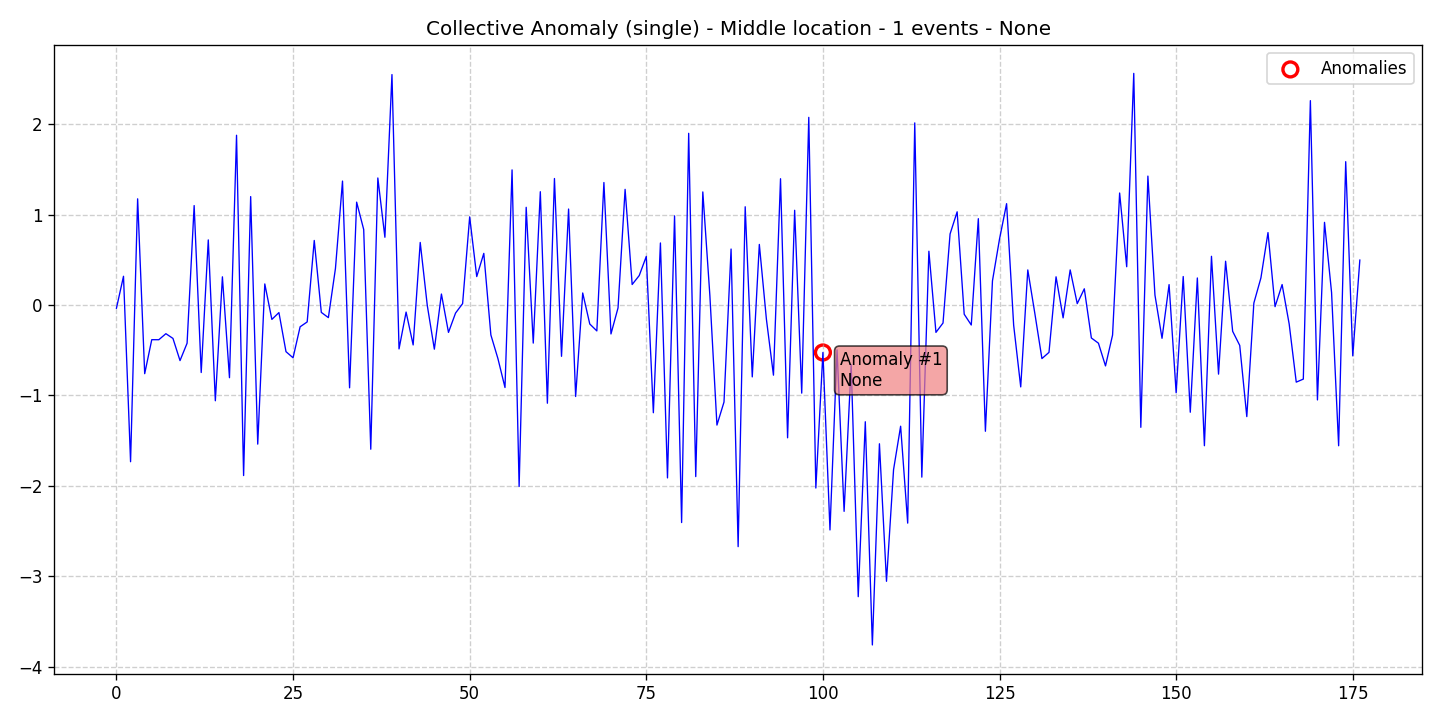

Source data for this figure (header and first rows):
data, stationary, det_lin_up, det_lin_down, det_quad, det_cubic, det_exp, det_damped, stoc_trend, volatility, single_seas, multiple_seas, point_anom_single, point_anom_multi, collect_anom, context_anom, mean_shift, var_shift, trend_shift, date, is_break, is_anomaly, is_multi, location_beginning
-0.03578, 0, 0, 0, 0, 0, 0, 0, 0, 0, 0, 0, 0, 0, 1, 0, 0, 0, 0, 2020-01-01, 0, 0, 0, 0
0.3182, 0, 0, 0, 0, 0, 0, 0, 0, 0, 0, 0, 0, 0, 1, 0, 0, 0, 0, 2020-01-02, 0, 0, 0, 0
-1.733, 0, 0, 0, 0, 0, 0, 0, 0, 0, 0, 0, 0, 0, 1, 0, 0, 0, 0, 2020-01-03, 0, 0, 0, 0
1.175, 0, 0, 0, 0, 0, 0, 0, 0, 0, 0, 0, 0, 0, 1, 0, 0, 0, 0, 2020-01-04, 0, 0, 0, 0
-0.7591, 0, 0, 0, 0, 0, 0, 0, 0, 0, 0, 0, 0, 0, 1, 0, 0, 0, 0, 2020-01-05, 0, 0, 0, 0
-0.3832, 0, 0, 0, 0, 0, 0, 0, 0, 0, 0, 0, 0, 0, 1, 0, 0, 0, 0, 2020-01-06, 0, 0, 0, 0
-0.3836, 0, 0, 0, 0, 0, 0, 0, 0, 0, 0, 0, 0, 0, 1, 0, 0, 0, 0, 2020-01-07, 0, 0, 0, 0
-0.3168, 0, 0, 0, 0, 0, 0, 0, 0, 0, 0, 0, 0, 0, 1, 0, 0, 0, 0, 2020-01-08, 0, 0, 0, 0
-0.3691, 0, 0, 0, 0, 0, 0, 0, 0, 0, 0, 0, 0, 0, 1, 0, 0, 0, 0, 2020-01-09, 0, 0, 0, 0
-0.6143, 0, 0, 0, 0, 0, 0, 0, 0, 0, 0, 0, 0, 0, 1, 0, 0, 0, 0, 2020-01-10, 0, 0, 0, 0
-0.4223, 0, 0, 0, 0, 0, 0, 0, 0, 0, 0, 0, 0, 0, 1, 0, 0, 0, 0, 2020-01-11, 0, 0, 0, 0
1.1, 0, 0, 0, 0, 0, 0, 0, 0, 0, 0, 0, 0, 0, 1, 0, 0, 0, 0, 2020-01-12, 0, 0, 0, 0
-0.7462, 0, 0, 0, 0, 0, 0, 0, 0, 0, 0, 0, 0, 0, 1, 0, 0, 0, 0, 2020-01-13, 0, 0, 0, 0
0.7203, 0, 0, 0, 0, 0, 0, 0, 0, 0, 0, 0, 0, 0, 1, 0, 0, 0, 0, 2020-01-14, 0, 0, 0, 0
-1.059, 0, 0, 0, 0, 0, 0, 0, 0, 0, 0, 0, 0, 0, 1, 0, 0, 0, 0, 2020-01-15, 0, 0, 0, 0
0.3122, 0, 0, 0, 0, 0, 0, 0, 0, 0, 0, 0, 0, 0, 1, 0, 0, 0, 0, 2020-01-16, 0, 0, 0, 0
-0.8038, 0, 0, 0, 0, 0, 0, 0, 0, 0, 0, 0, 0, 0, 1, 0, 0, 0, 0, 2020-01-17, 0, 0, 0, 0
1.878, 0, 0, 0, 0, 0, 0, 0, 0, 0, 0, 0, 0, 0, 1, 0, 0, 0, 0, 2020-01-18, 0, 0, 0, 0
-1.886, 0, 0, 0, 0, 0, 0, 0, 0, 0, 0, 0, 0, 0, 1, 0, 0, 0, 0, 2020-01-19, 0, 0, 0, 0
1.199, 0, 0, 0, 0, 0, 0, 0, 0, 0, 0, 0, 0, 0, 1, 0, 0, 0, 0, 2020-01-20, 0, 0, 0, 0
-1.538, 0, 0, 0, 0, 0, 0, 0, 0, 0, 0, 0, 0, 0, 1, 0, 0, 0, 0, 2020-01-21, 0, 0, 0, 0
0.2334, 0, 0, 0, 0, 0, 0, 0, 0, 0, 0, 0, 0, 0, 1, 0, 0, 0, 0, 2020-01-22, 0, 0, 0, 0
-0.159, 0, 0, 0, 0, 0, 0, 0, 0, 0, 0, 0, 0, 0, 1, 0, 0, 0, 0, 2020-01-23, 0, 0, 0, 0
-0.08349, 0, 0, 0, 0, 0, 0, 0, 0, 0, 0, 0, 0, 0, 1, 0, 0, 0, 0, 2020-01-24, 0, 0, 0, 0
-0.5156, 0, 0, 0, 0, 0, 0, 0, 0, 0, 0, 0, 0, 0, 1, 0, 0, 0, 0, 2020-01-25, 0, 0, 0, 0
-0.5833, 0, 0, 0, 0, 0, 0, 0, 0, 0, 0, 0, 0, 0, 1, 0, 0, 0, 0, 2020-01-26, 0, 0, 0, 0
-0.2404, 0, 0, 0, 0, 0, 0, 0, 0, 0, 0, 0, 0, 0, 1, 0, 0, 0, 0, 2020-01-27, 0, 0, 0, 0
-0.1868, 0, 0, 0, 0, 0, 0, 0, 0, 0, 0, 0, 0, 0, 1, 0, 0, 0, 0, 2020-01-28, 0, 0, 0, 0
0.7143, 0, 0, 0, 0, 0, 0, 0, 0, 0, 0, 0, 0, 0, 1, 0, 0, 0, 0, 2020-01-29, 0, 0, 0, 0
-0.08139, 0, 0, 0, 0, 0, 0, 0, 0, 0, 0, 0, 0, 0, 1, 0, 0, 0, 0, 2020-01-30, 0, 0, 0, 0
-0.1391, 0, 0, 0, 0, 0, 0, 0, 0, 0, 0, 0, 0, 0, 1, 0, 0, 0, 0, 2020-01-31, 0, 0, 0, 0
0.4042, 0, 0, 0, 0, 0, 0, 0, 0, 0, 0, 0, 0, 0, 1, 0, 0, 0, 0, 2020-02-01, 0, 0, 0, 0
1.371, 0, 0, 0, 0, 0, 0, 0, 0, 0, 0, 0, 0, 0, 1, 0, 0, 0, 0, 2020-02-02, 0, 0, 0, 0
-0.9153, 0, 0, 0, 0, 0, 0, 0, 0, 0, 0, 0, 0, 0, 1, 0, 0, 0, 0, 2020-02-03, 0, 0, 0, 0
1.138, 0, 0, 0, 0, 0, 0, 0, 0, 0, 0, 0, 0, 0, 1, 0, 0, 0, 0, 2020-02-04, 0, 0, 0, 0
0.8352, 0, 0, 0, 0, 0, 0, 0, 0, 0, 0, 0, 0, 0, 1, 0, 0, 0, 0, 2020-02-05, 0, 0, 0, 0
-1.595, 0, 0, 0, 0, 0, 0, 0, 0, 0, 0, 0, 0, 0, 1, 0, 0, 0, 0, 2020-02-06, 0, 0, 0, 0
1.405, 0, 0, 0, 0, 0, 0, 0, 0, 0, 0, 0, 0, 0, 1, 0, 0, 0, 0, 2020-02-07, 0, 0, 0, 0
0.7497, 0, 0, 0, 0, 0, 0, 0, 0, 0, 0, 0, 0, 0, 1, 0, 0, 0, 0, 2020-02-08, 0, 0, 0, 0
2.549, 0, 0, 0, 0, 0, 0, 0, 0, 0, 0, 0, 0, 0, 1, 0, 0, 0, 0, 2020-02-09, 0, 0, 0, 0
-0.4852, 0, 0, 0, 0, 0, 0, 0, 0, 0, 0, 0, 0, 0, 1, 0, 0, 0, 0, 2020-02-10, 0, 0, 0, 0
-0.07778, 0, 0, 0, 0, 0, 0, 0, 0, 0, 0, 0, 0, 0, 1, 0, 0, 0, 0, 2020-02-11, 0, 0, 0, 0
-0.4413, 0, 0, 0, 0, 0, 0, 0, 0, 0, 0, 0, 0, 0, 1, 0, 0, 0, 0, 2020-02-12, 0, 0, 0, 0
0.6923, 0, 0, 0, 0, 0, 0, 0, 0, 0, 0, 0, 0, 0, 1, 0, 0, 0, 0, 2020-02-13, 0, 0, 0, 0
-0.005129, 0, 0, 0, 0, 0, 0, 0, 0, 0, 0, 0, 0, 0, 1, 0, 0, 0, 0, 2020-02-14, 0, 0, 0, 0
-0.4881, 0, 0, 0, 0, 0, 0, 0, 0, 0, 0, 0, 0, 0, 1, 0, 0, 0, 0, 2020-02-15, 0, 0, 0, 0
0.1218, 0, 0, 0, 0, 0, 0, 0, 0, 0, 0, 0, 0, 0, 1, 0, 0, 0, 0, 2020-02-16, 0, 0, 0, 0
-0.3025, 0, 0, 0, 0, 0, 0, 0, 0, 0, 0, 0, 0, 0, 1, 0, 0, 0, 0, 2020-02-17, 0, 0, 0, 0
-0.08891, 0, 0, 0, 0, 0, 0, 0, 0, 0, 0, 0, 0, 0, 1, 0, 0, 0, 0, 2020-02-18, 0, 0, 0, 0
0.01579, 0, 0, 0, 0, 0, 0, 0, 0, 0, 0, 0, 0, 0, 1, 0, 0, 0, 0, 2020-02-19, 0, 0, 0, 0
0.9753, 0, 0, 0, 0, 0, 0, 0, 0, 0, 0, 0, 0, 0, 1, 0, 0, 0, 0, 2020-02-20, 0, 0, 0, 0
0.3149, 0, 0, 0, 0, 0, 0, 0, 0, 0, 0, 0, 0, 0, 1, 0, 0, 0, 0, 2020-02-21, 0, 0, 0, 0
0.5714, 0, 0, 0, 0, 0, 0, 0, 0, 0, 0, 0, 0, 0, 1, 0, 0, 0, 0, 2020-02-22, 0, 0, 0, 0
-0.3306, 0, 0, 0, 0, 0, 0, 0, 0, 0, 0, 0, 0, 0, 1, 0, 0, 0, 0, 2020-02-23, 0, 0, 0, 0
-0.5927, 0, 0, 0, 0, 0, 0, 0, 0, 0, 0, 0, 0, 0, 1, 0, 0, 0, 0, 2020-02-24, 0, 0, 0, 0
-0.9121, 0, 0, 0, 0, 0, 0, 0, 0, 0, 0, 0, 0, 0, 1, 0, 0, 0, 0, 2020-02-25, 0, 0, 0, 0
1.495, 0, 0, 0, 0, 0, 0, 0, 0, 0, 0, 0, 0, 0, 1, 0, 0, 0, 0, 2020-02-26, 0, 0, 0, 0
-2.007, 0, 0, 0, 0, 0, 0, 0, 0, 0, 0, 0, 0, 0, 1, 0, 0, 0, 0, 2020-02-27, 0, 0, 0, 0
1.081, 0, 0, 0, 0, 0, 0, 0, 0, 0, 0, 0, 0, 0, 1, 0, 0, 0, 0, 2020-02-28, 0, 0, 0, 0
-0.4208, 0, 0, 0, 0, 0, 0, 0, 0, 0, 0, 0, 0, 0, 1, 0, 0, 0, 0, 2020-02-29, 0, 0, 0, 0
... 117 more rows
